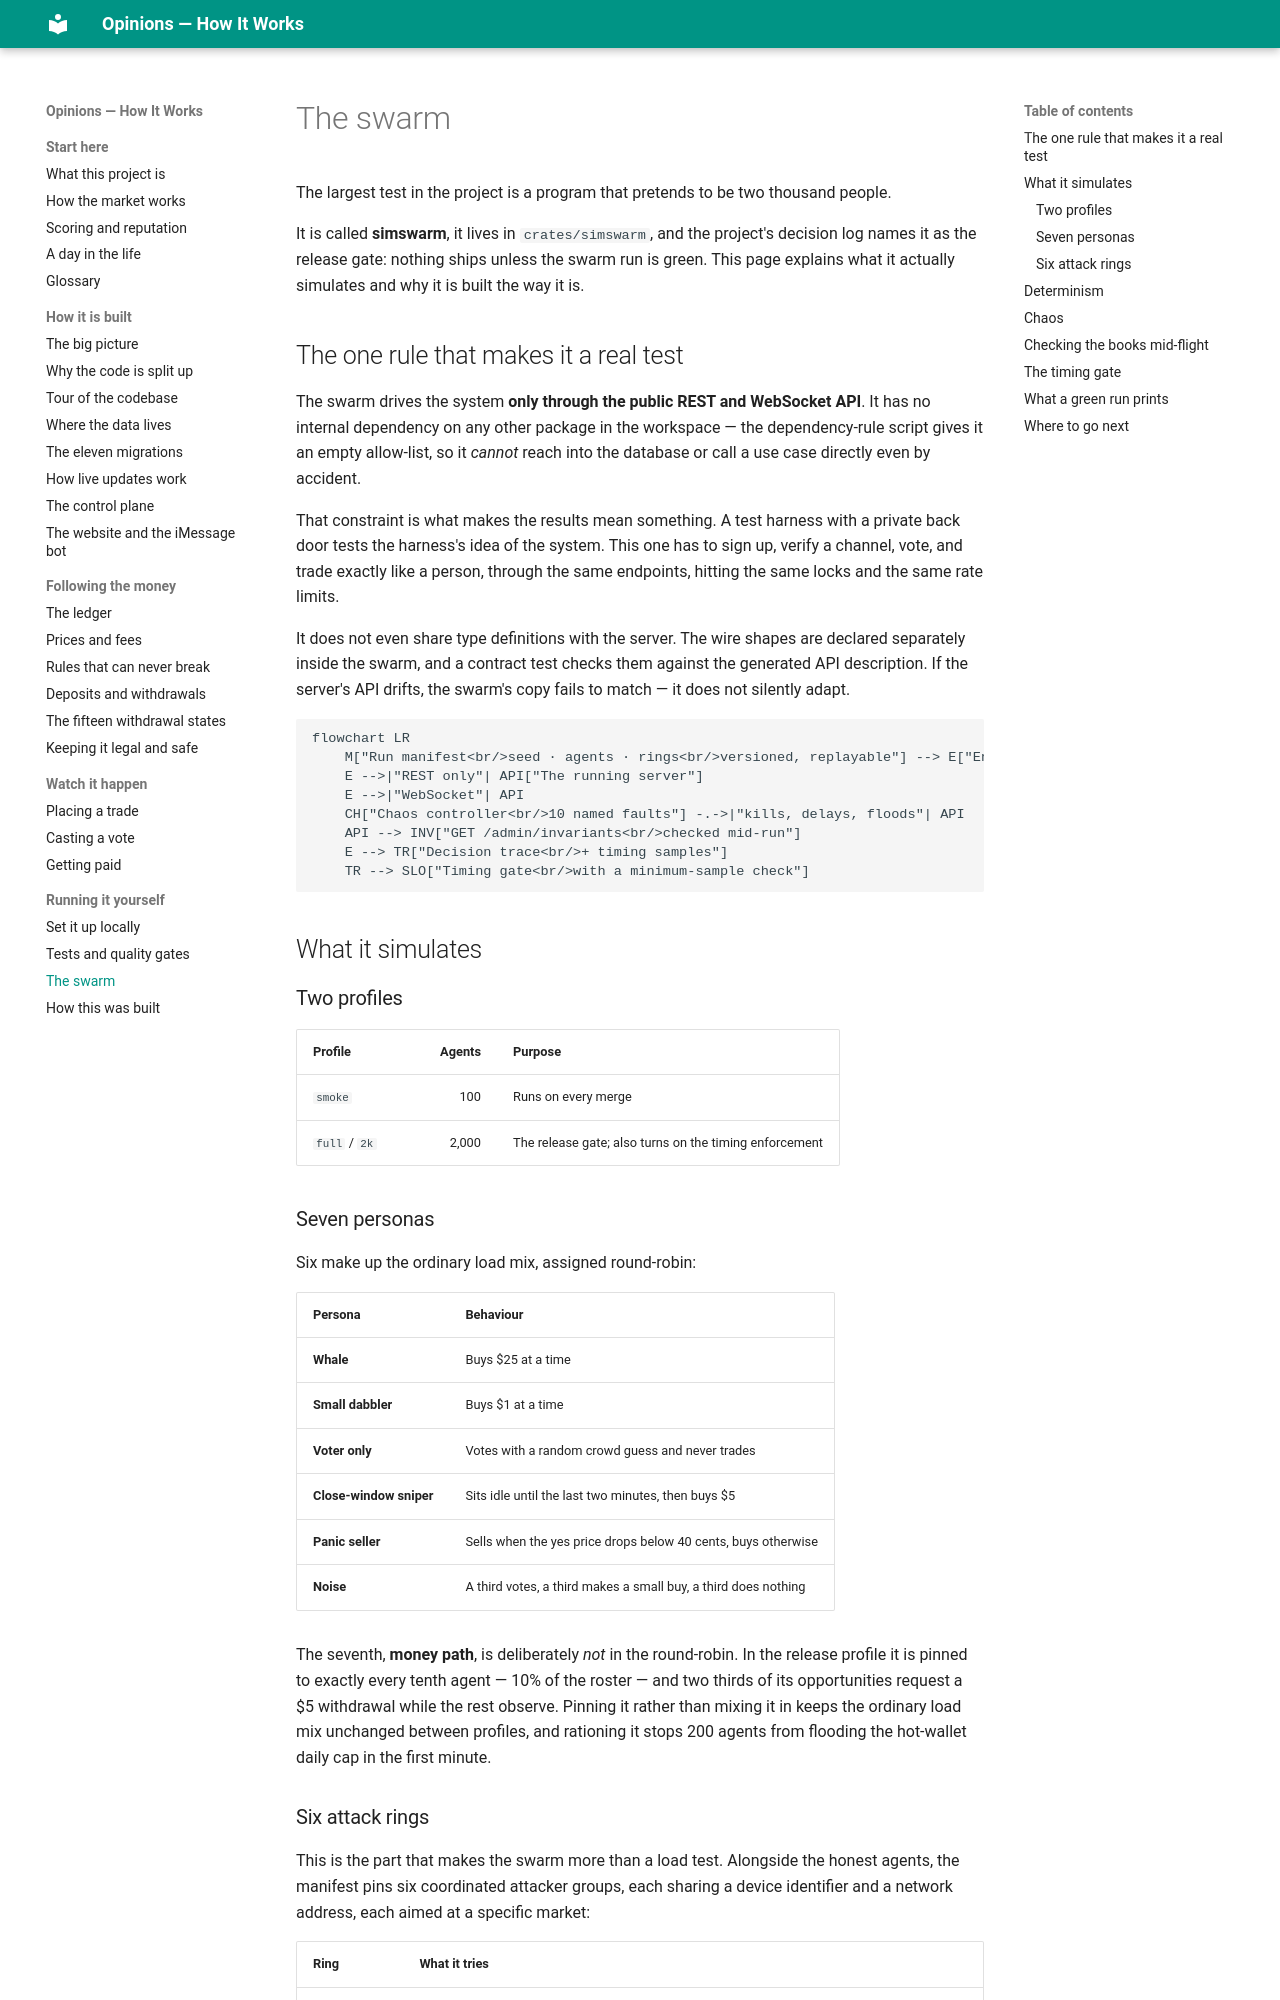

repository: mrrobot-ec/opinions · page: running/the-swarm/index.html · generator: mkdocs

# The swarm

The largest test in the project is a program that pretends to be two thousand people.

It is called **simswarm**, it lives in `crates/simswarm`, and the project's decision log
names it as the release gate: nothing ships unless the swarm run is green. This page
explains what it actually simulates and why it is built the way it is.

## The one rule that makes it a real test

The swarm drives the system **only through the public REST and WebSocket API**. It has no
internal dependency on any other package in the workspace — the dependency-rule script gives
it an empty allow-list, so it *cannot* reach into the database or call a use case directly
even by accident.

That constraint is what makes the results mean something. A test harness with a private back
door tests the harness's idea of the system. This one has to sign up, verify a channel, vote,
and trade exactly like a person, through the same endpoints, hitting the same locks and the
same rate limits.

It does not even share type definitions with the server. The wire shapes are declared
separately inside the swarm, and a contract test checks them against the generated API
description. If the server's API drifts, the swarm's copy fails to match — it does not
silently adapt.

```mermaid
flowchart LR
    M["Run manifest<br/>seed · agents · rings<br/>versioned, replayable"] --> E["Engine<br/>one task per agent"]
    E -->|"REST only"| API["The running server"]
    E -->|"WebSocket"| API
    CH["Chaos controller<br/>10 named faults"] -.->|"kills, delays, floods"| API
    API --> INV["GET /admin/invariants<br/>checked mid-run"]
    E --> TR["Decision trace<br/>+ timing samples"]
    TR --> SLO["Timing gate<br/>with a minimum-sample check"]
```

## What it simulates

### Two profiles

| Profile | Agents | Purpose |
|---|---:|---|
| `smoke` | 100 | Runs on every merge |
| `full` / `2k` | 2,000 | The release gate; also turns on the timing enforcement |

### Seven personas

Six make up the ordinary load mix, assigned round-robin:

| Persona | Behaviour |
|---|---|
| **Whale** | Buys $25 at a time |
| **Small dabbler** | Buys $1 at a time |
| **Voter only** | Votes with a random crowd guess and never trades |
| **Close-window sniper** | Sits idle until the last two minutes, then buys $5 |
| **Panic seller** | Sells when the yes price drops below 40 cents, buys otherwise |
| **Noise** | A third votes, a third makes a small buy, a third does nothing |

The seventh, **money path**, is deliberately *not* in the round-robin. In the release profile
it is pinned to exactly every tenth agent — 10% of the roster — and two thirds of its
opportunities request a $5 withdrawal while the rest observe. Pinning it rather than mixing
it in keeps the ordinary load mix unchanged between profiles, and rationing it stops 200
agents from flooding the hot-wallet daily cap in the first minute.
